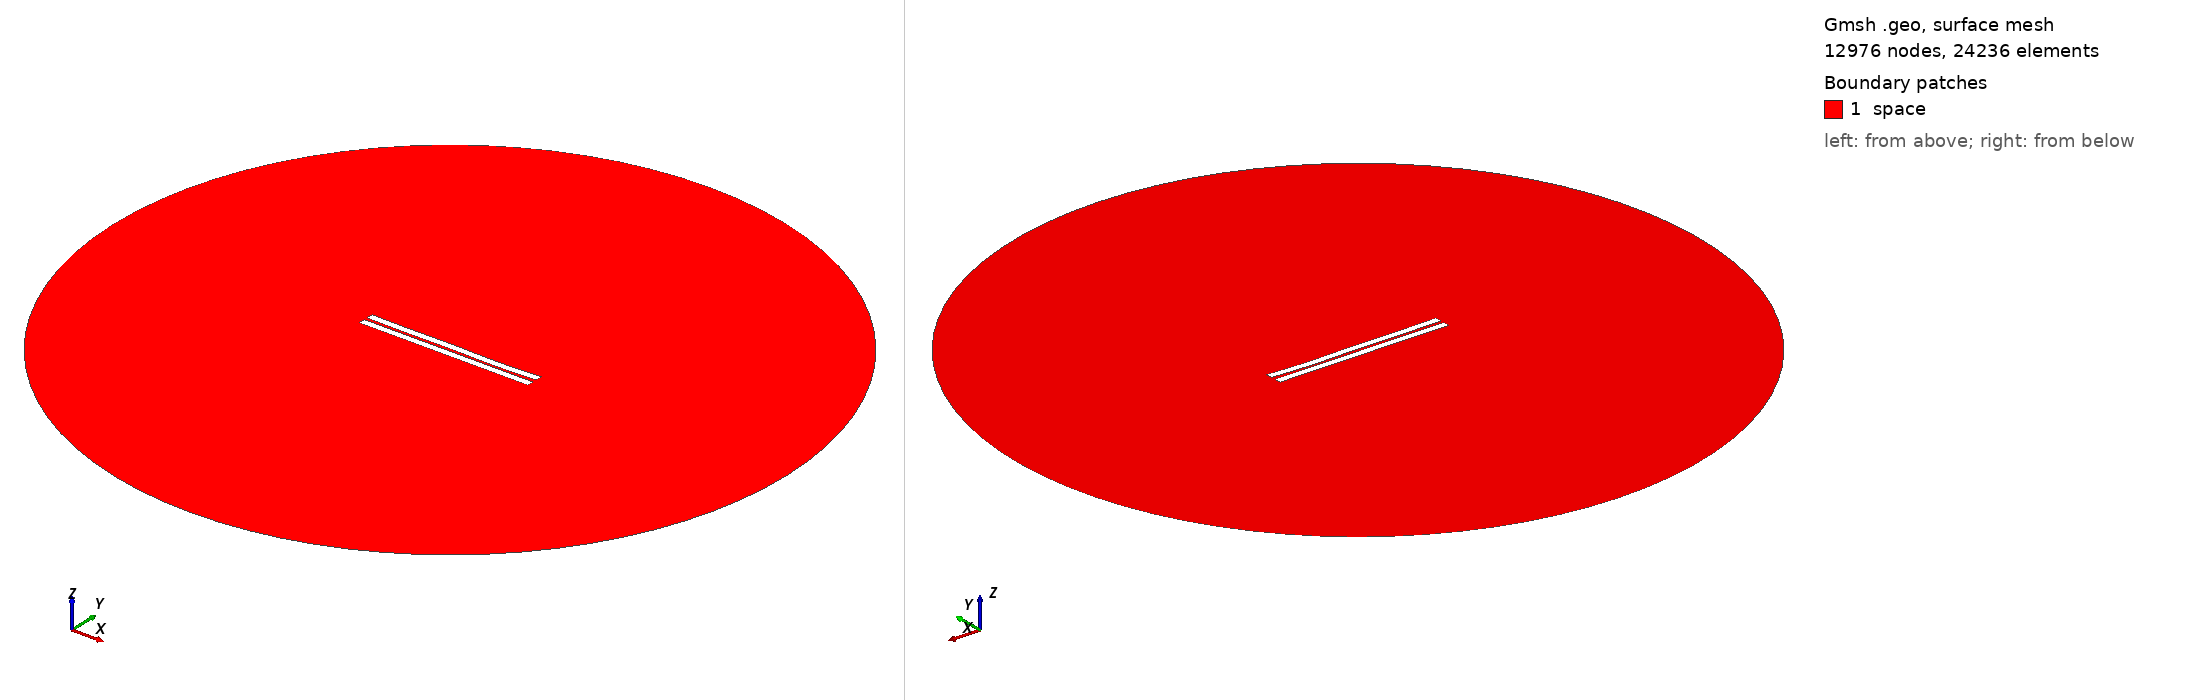

Gmsh geometry script, surface-meshed: 12976 nodes, 24236 surface elements. Boundary patches (legend numbers): 1 space. Left view from above one corner, right view from below the opposite corner. Legend entries are the model's physical surfaces. The drawing asked Gmsh for element sizes between 1% and 20% of the model's largest extent; the script's own settings can give other sizes.

=== 1266.geo (drawn) ===
//---------------------------------------
// Geometry kernel
//---------------------------------------

SetFactory("OpenCASCADE");



//---------------------------------------
// Parameters of the geometry
//---------------------------------------

// Overetch of the upper plate
overetch = 0.0;

// Distance between the plates
distance = 2.0;

// Discretization over the x axis (for the deformation)
nx = 50; 

// Length of the plate
L = 100 - overetch; 

// Number of modes
n = 4; 

// 1st mode coefficient
coeff(1) = -0.15;
beta(1) = 0.596864 * 3.1415926535 / L;

// 2nd mode coefficient
coeff(2) = -0.15;
beta(2) = 1.49418 * 3.1415926535 / L;

// 3rd mode coefficient
coeff(3) = 0.07499999999999998;
beta(3) = 2.50025 * 3.1415926535 / L;

// 4th mode coefficient
coeff(4) = -0.15;
beta(4) = 3.49999 * 3.1415926535 / L;



//---------------------------------------
// Upper plate (deformed rectangle)
//---------------------------------------

// Coordiantes of the upper plate
xmin = -50;
xmax = 50 - overetch;

// Height of the upper plate
yheight = 4 - 2 * overetch;

// Indexes of the points
UpperID[] = {};
LowerID[] = {};
LeftID[] = {};
RightID[] = {};

// Point index
p = 1;

// Horizontal edges
For i In {1:nx}
    x = xmin + (i-1)*(xmax - xmin)/(nx-1);

    y_bottom = distance / 2 + overetch;
    For j In {1:n}
        C = (Cosh(beta(j)*L) + Cos(beta(j)*L)) / (Sinh(beta(j)*L) + Sin(beta(j)*L));
        y_bottom  = y_bottom + coeff(j) * (Cosh(beta(j)*(x+50)) - Cos(beta(j)*(x+50)) - C * (Sinh(beta(j)*(x+50)) - Sin(beta(j)*(x+50))));
    EndFor

    y_top = y_bottom + yheight;

    Point(p) = {x, y_top, 0, 1.0};
    UpperID[i] = p;
    p = p + 1;

    Point(p) = {x, y_bottom, 0, 1.0};
    LowerID[i] = p;
    p = p + 1;
EndFor

// Create point lists
UpperPts[] = {}; LowerPts[] = {};
For i In {1:nx}
  UpperPts[] += {UpperID[i]};
  LowerPts[] += {LowerID[i]};
EndFor

// Build splines
Spline(1) = {UpperPts[]};
Spline(2) = {LowerPts[]};
Line(3) = {LowerPts[nx-1], UpperPts[nx-1]};
Line(4) = {LowerPts[0], UpperPts[0]};

// Build the plane surface
Curve Loop(1) = {2, 3, -1, -4};
Plane Surface(1) = {1};



//---------------------------------------
// Lower plate (rectangle)
//---------------------------------------

// Vertices
Point(1001) = {-50, -1, 0, 1.0};
Point(1002) = { 50, -1, 0, 1.0};
Point(1003) = { 50,  -5, 0, 1.0};
Point(1004) = {-50,  -5, 0, 1.0};

// Edges
Line(5) = {1001, 1002};
Line(6) = {1002, 1003};
Line(7) = {1003, 1004};
Line(8) = {1004, 1001};

// Plane surface
Line Loop(2) = {5, 6, 7, 8};
Plane Surface(2) = {2}; 



//---------------------------------------
// Outer (fictious) boundary
//---------------------------------------

// Points
Point(1005) = {0, 0, 0};       // Center
Point(1006) = {200, 0, 0};     // Start point
Point(1007) = {0, 200, 0};     // 90 degrees
Point(1008) = {-200, 0, 0};    // 180 degrees
Point(1009) = {0, -200, 0};    // 270 degrees

// Circle arcs (each needs start, center, end)
Circle(9) = {1006, 1005, 1007};
Circle(10) = {1007, 1005, 1008};
Circle(11) = {1008, 1005, 1009};
Circle(12) = {1009, 1005, 1006};

// Plane surface for the entire domain
Curve Loop(3) = {9, 10, 11, 12};
Surface(3) = {3};

// Subtract the plates from the whole domain to obtain the actual domain where we want to solve the equations
BooleanDifference{ Surface{3}; Delete; }{ Surface{1}; Surface{2}; Delete; }




//---------------------------------------
// Transfinite Lines/Curves
//---------------------------------------

// Set the number of points on the boundaries
r = 7;

// Plates
Transfinite Curve {1, 2} = 50*r Using Progression 1;
Transfinite Curve {3, 4} = 2*r Using Progression 1;
Transfinite Line {5, 7} = 50*r Using Progression 1;
Transfinite Line {6, 8} = 2*r Using Progression 1;

// Outer boundary
Transfinite Line {9, 10, 11, 12} = 20 Using Progression 1;



//---------------------------------------
// Physical groups
//---------------------------------------                

// Physical curves (boundaries)
Physical Line("force_segment", 10) = {2};
Physical Line("upper_plate", 11) = {1, 3, 4};
Physical Line("lower_plate", 12) = {5, 6, 7, 8};
Physical Line("boundary", 20) = {9, 10, 11, 12};

// Physical Surfaces
Physical Surface("space", 30) = {3};



//---------------------------------------
// 6. Generate the Mesh
//---------------------------------------

// 2D mesh generation
Mesh 2;
